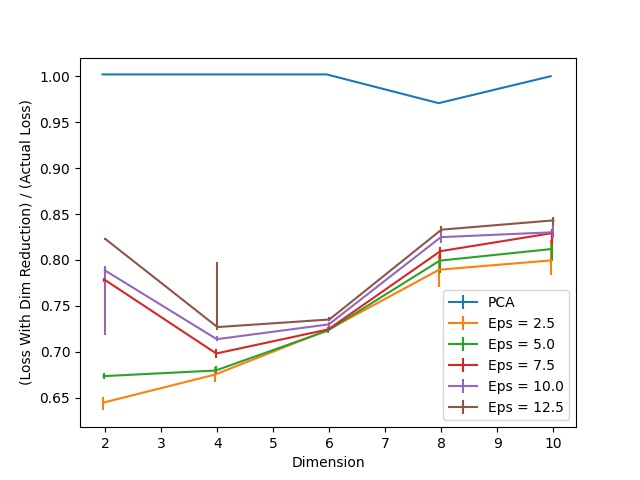

Data behind this chart, as committed beside it:
Dimension, PCA, Eps = 2.5, Eps = 2.5 25, Eps = 2.5 75, Eps = 5.0, Eps = 5.0 25, Eps = 5.0 75, Eps = 7.5, Eps = 7.5 25, Eps = 7.5 75, Eps = 10.0, Eps = 10.0 25, Eps = 10.0 75, Eps = 12.5, Eps = 12.5 25, Eps = 12.5 75
2, 1.002, 0.6444, 0.008402, 0.006002, 0.6734, 0.002934, 0.003468, 0.7787, 0.002401, 0.001334, 0.7887, 0.07029, 0.005068, 0.8229, 0.0016, 0.001334
4, 1.002, 0.6751, 0.007735, 0.008269, 0.6795, 0.003734, 0.004401, 0.6981, 0.005201, 0.005068, 0.7137, 0.002401, 0.002934, 0.7269, 0.003601, 0.07082
6, 1.002, 0.7234, 0.002401, 0.0012, 0.723, 0.002801, 0.0016, 0.7243, 0.001067, 0.002134, 0.7298, 0.002667, 0.002534, 0.7351, 0.001467, 0.002534
8, 0.9709, 0.7894, 0.01854, 0.01614, 0.7993, 0.01334, 0.0112, 0.8095, 0.008002, 0.005068, 0.8249, 0.006668, 0.005201, 0.833, 0.003067, 0.003734
10, 1, 0.7995, 0.01574, 0.02174, 0.8119, 0.0132, 0.01507, 0.8293, 0.01227, 0.004801, 0.8302, 0.006668, 0.012, 0.8432, 0.005201, 0.004001
